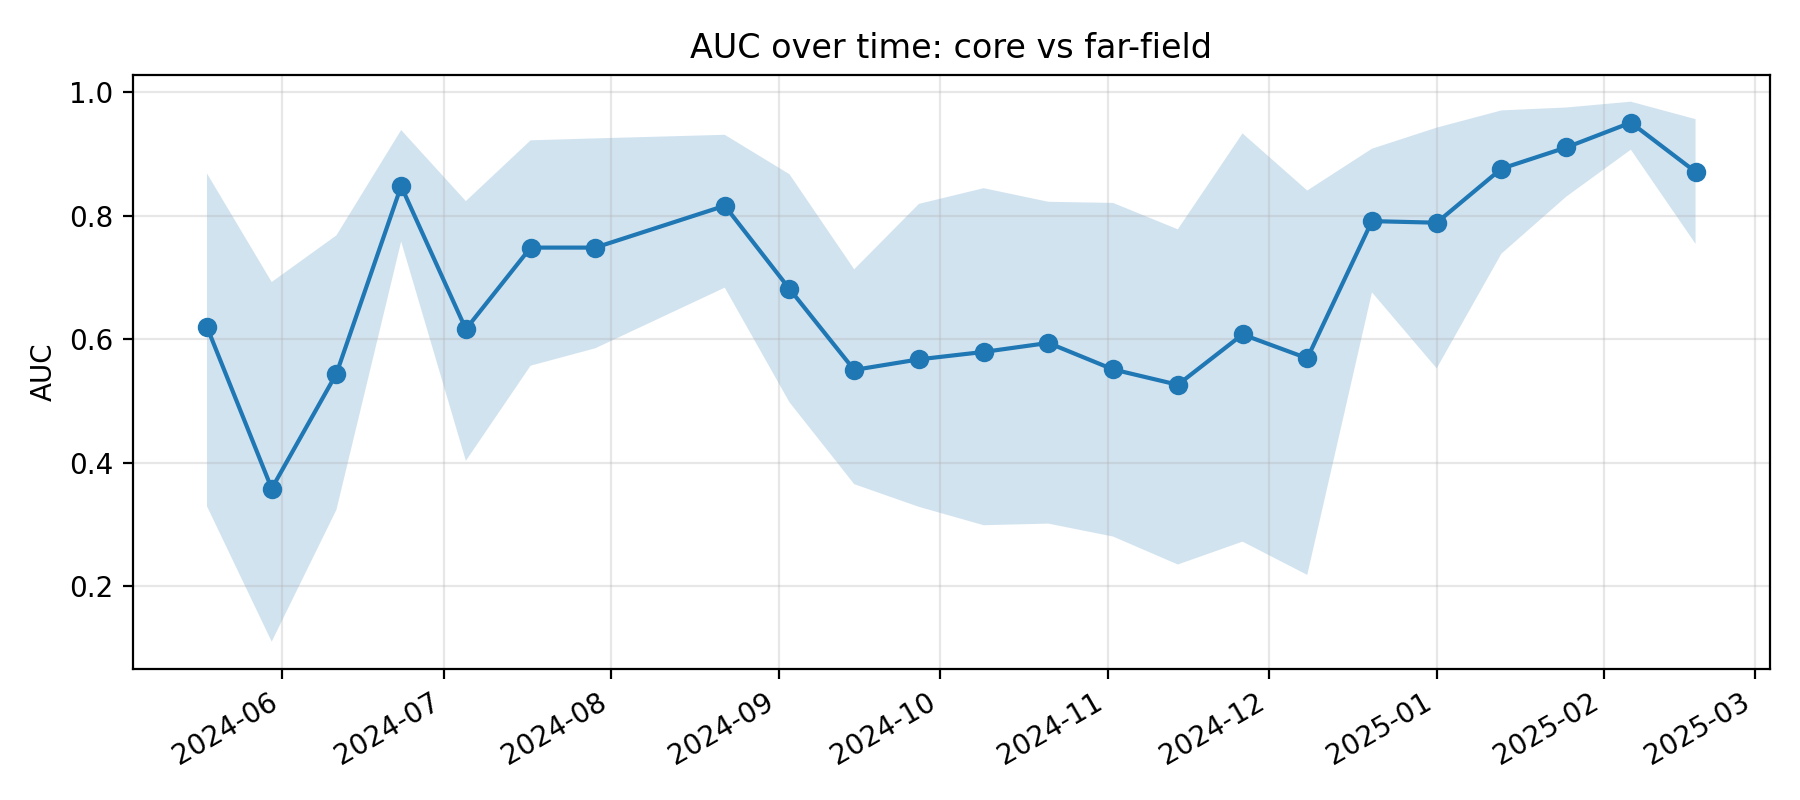

Data behind this chart, as committed beside it:
k, epoch_col, epoch_date, auc, auc_ci_lo, auc_ci_hi, is_near_event_window
11, D20240518, 2024-05-18, 0.6197, 0.3292, 0.8687, 0
12, D20240530, 2024-05-30, 0.3579, 0.1098, 0.6928, 0
13, D20240611, 2024-06-11, 0.5442, 0.3236, 0.7683, 0
14, D20240623, 2024-06-23, 0.8481, 0.7583, 0.9391, 0
15, D20240705, 2024-07-05, 0.6163, 0.4029, 0.8238, 0
16, D20240717, 2024-07-17, 0.7485, 0.5571, 0.9224, 0
17, D20240729, 2024-07-29, 0.7485, 0.5853, 0.9255, 0
18, D20240822, 2024-08-22, 0.8163, 0.6836, 0.9313, 0
19, D20240903, 2024-09-03, 0.6815, 0.4978, 0.8674, 0
20, D20240915, 2024-09-15, 0.5502, 0.3651, 0.7133, 0
21, D20240927, 2024-09-27, 0.5674, 0.3283, 0.8194, 0
22, D20241009, 2024-10-09, 0.5794, 0.2986, 0.8448, 0
23, D20241021, 2024-10-21, 0.594, 0.3012, 0.8228, 0
24, D20241102, 2024-11-02, 0.5511, 0.2802, 0.8209, 0
25, D20241114, 2024-11-14, 0.5262, 0.2349, 0.7781, 0
26, D20241126, 2024-11-26, 0.6077, 0.272, 0.9336, 0
27, D20241208, 2024-12-08, 0.5691, 0.218, 0.841, 0
28, D20241220, 2024-12-20, 0.7914, 0.6759, 0.9088, 1
29, D20250101, 2025-01-01, 0.7888, 0.5527, 0.9429, 1
30, D20250113, 2025-01-13, 0.8764, 0.7386, 0.9709, 1
31, D20250125, 2025-01-25, 0.9107, 0.8309, 0.9756, 1
32, D20250206, 2025-02-06, 0.9511, 0.9072, 0.985, 1
33, D20250218, 2025-02-18, 0.8712, 0.7545, 0.9567, 0
